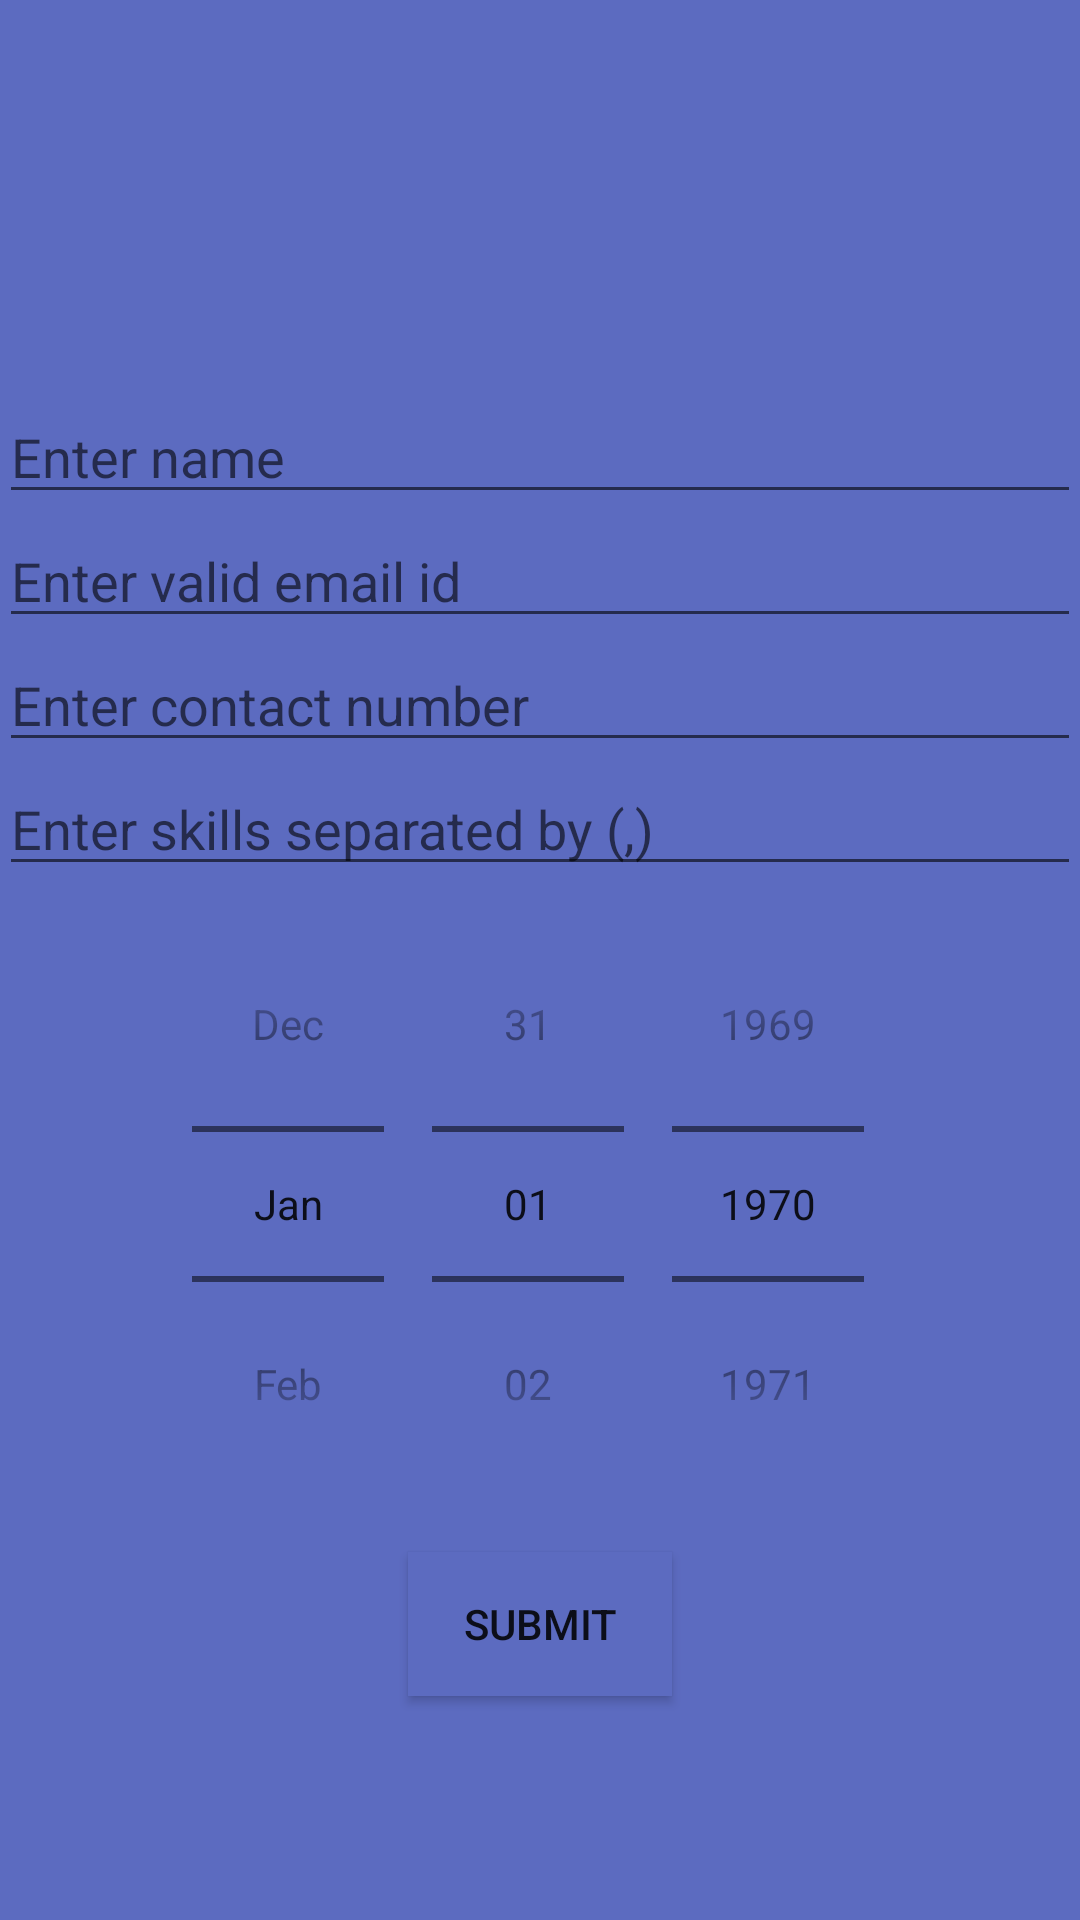

The Android layout XML behind this screen, and the referenced resources:
<!-- AndroidManifest.xml: application theme AppTheme -->
<!-- res/layout/activity_fetch_details.xml -->
<ScrollView xmlns:android="http://schemas.android.com/apk/res/android"
    xmlns:app="http://schemas.android.com/apk/res-auto"
    xmlns:tools="http://schemas.android.com/tools"
    android:id="@+id/scrollView"
    android:layout_width="match_parent"
    android:layout_height="match_parent"
    android:background="@color/background"
    android:outlineProvider="none">

    <RelativeLayout xmlns:android="http://schemas.android.com/apk/res/android"
        xmlns:app="http://schemas.android.com/apk/res-auto"
        xmlns:tools="http://schemas.android.com/tools"
        android:id="@+id/relativeChild"
        android:layout_width="wrap_content"
        android:layout_height="fill_parent"
        android:paddingLeft="@dimen/activity_horizontal_margin"
        android:paddingRight="@dimen/activity_horizontal_margin"
        android:paddingTop="@dimen/activity_vertical_margin"
        tools:context=".FetchDetails"
        tools:showIn="@layout/activity_fetch_details"
        tools:targetApi="jelly_bean_mr1">

        

        <ImageView
            android:id="@+id/picUser"
            android:layout_width="wrap_content"
            android:layout_height="wrap_content"
            android:layout_alignWithParentIfMissing="false"
            android:layout_centerHorizontal="false"
            android:clickable="true"
            android:paddingBottom="5dp"
            android:src="@mipmap/ic_launcher" />
        

        

        
        <EditText
            android:id="@+id/etName"
            android:layout_width="fill_parent"
            android:layout_height="wrap_content"
            android:layout_marginTop="130dp"
            android:layout_toRightOf="@+id/tvName"
            android:hint="@string/etName"
            android:inputType="textCapSentences|textPersonName|text" />
        

        

        <EditText
            android:id="@+id/etEmail"
            android:layout_width="fill_parent"
            android:layout_height="wrap_content"
            android:layout_alignLeft="@+id/etName"
            android:layout_alignStart="@+id/etName"
            android:layout_below="@+id/etName"
            android:hint="@string/etEmail"
            android:inputType="textEmailAddress" />

        

        <EditText
            android:id="@+id/etContact"
            android:layout_width="fill_parent"
            android:layout_height="wrap_content"
            android:layout_alignLeft="@+id/etName"
            android:layout_alignStart="@+id/etEmail"
            android:layout_below="@+id/etEmail"
            android:hint="@string/etContact"
            android:inputType="number"
            android:maxLength="10" />

        

        <EditText
            android:id="@+id/etSkills"
            android:layout_width="fill_parent"
            android:layout_height="wrap_content"
            android:layout_alignLeft="@+id/etName"
            android:layout_below="@+id/etContact"
            android:hint="@string/etSkills"
            android:inputType="textCapWords"
            android:singleLine="false" />

        

        
        

        <DatePicker
            android:id="@+id/datePicker"
            android:layout_width="match_parent"
            android:layout_height="match_parent"
            android:layout_below="@+id/etSkills"
            android:calendarViewShown="false"
            android:clickable="true"
            android:datePickerMode="spinner"
            android:firstDayOfWeek="0"
            android:minDate="01/01/1890"
            android:spinnersShown="true"
            android:startYear="500"
            android:textAlignment="center" />

        
        

        <Button
            android:id="@+id/btnSubmit"
            android:layout_width="wrap_content"
            android:layout_height="wrap_content"
            android:layout_below="@+id/datePicker"
            android:layout_centerHorizontal="true"
            android:layout_gravity="bottom|end"
            android:layout_margin="10dp"
            android:background="@color/background"
            android:clickable="true"
            android:onClick="forwardDetails"
            android:text="@string/btnSubmit" />

    </RelativeLayout>

</ScrollView>

    
<!-- resources referenced by this layout -->
<resources>
  <color name="background">#5C6BC0</color>
  <string name="btnImage">Insert Image</string>
  <string name="btnSubmit">Submit</string>
  <string name="etContact">Enter contact number</string>
  <string name="etDOB">Enter birthdate</string>
  <string name="etEmail">Enter valid email id</string>
  <string name="etName">Enter name</string>
  <string name="etSkills">Enter skills separated by (,)</string>
  <string name="tvContact">Contact</string>
  <string name="tvDOB">DOB</string>
  <string name="tvEmail">Email</string>
  <string name="tvImage">Image</string>
  <string name="tvName">Name</string>
  <string name="tvSkills">Skills</string>
  <style name="AppTheme" parent="Theme.AppCompat.Light.DarkActionBar">
          
          <item name="colorPrimary">@color/colorPrimary</item>
          <item name="colorPrimaryDark">@color/colorPrimaryDark</item>
          <item name="colorAccent">@color/colorAccent</item>
      </style>
  <color name="colorPrimary">#3F51B5</color>
  <color name="colorPrimaryDark">#303F9F</color>
  <color name="colorAccent">#000000</color>
</resources>
